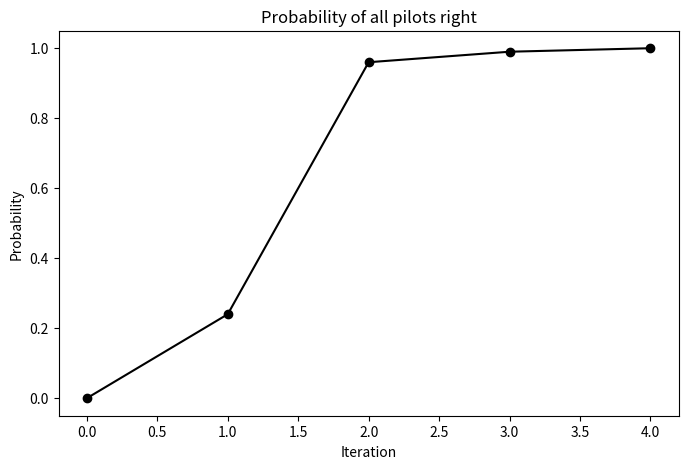

Reproduce this figure in Python.
# -*- coding: utf-8 -*-

import matplotlib.pyplot as plt

iteration = [0,1,2,3,4]
probability= [
0.0,
0.24,
0.96,
0.99,
1.0]

plt.figure(figsize=(8,5))
plt.plot(iteration,probability,'ko-')
plt.xlabel('Iteration')
plt.ylabel('Probability')
plt.title('Probability of all pilots right')
plt.show()
